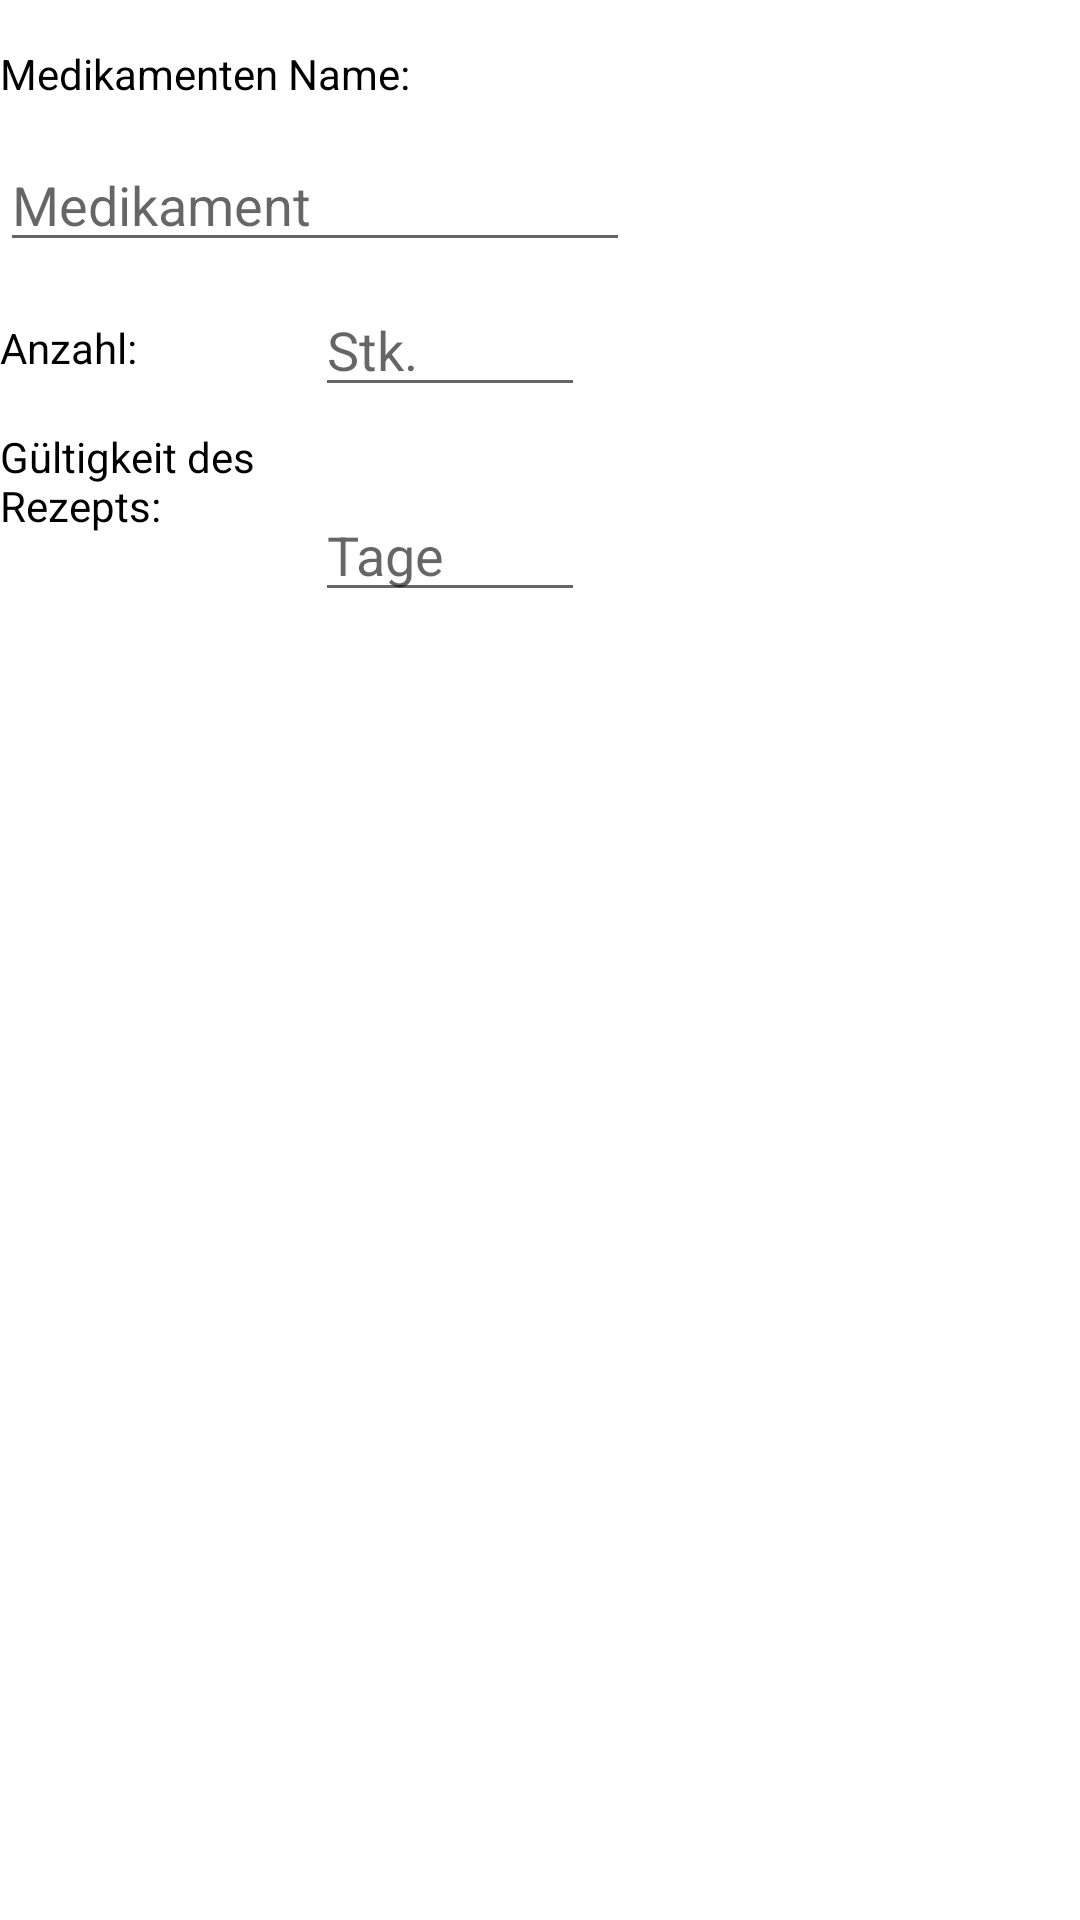

This screen was rendered from an Android layout file. Write that file and the resources it references.
<!-- AndroidManifest.xml: application theme Theme.SWE_Wi2223_Praktikum -->
<!-- res/layout/add_med_dialog.xml -->
<?xml version="1.0" encoding="utf-8"?>
<RelativeLayout xmlns:android="http://schemas.android.com/apk/res/android"
    android:layout_width="wrap_content"
    android:layout_height="wrap_content"
    android:layout_gravity="center_horizontal">

    <TextView
        android:id="@+id/textView"
        android:layout_width="wrap_content"
        android:layout_height="wrap_content"
        android:layout_alignParentStart="true"
        android:layout_centerHorizontal="true"
        android:layout_marginStart="0dp"
        android:layout_marginTop="15dp"
        android:text="Medikamenten Name:"
        android:textColor="@color/black"
        android:textSize="@dimen/fontsize_text" />

    <EditText
        android:id="@+id/editTextTextMed"
        android:layout_width="wrap_content"
        android:layout_height="wrap_content"
        android:layout_below="@+id/textView"
        android:layout_marginStart="0dp"
        android:layout_marginTop="12dp"
        android:autofillHints=""
        android:ems="10"
        android:hint="Medikament"
        android:inputType="textPersonName"
        android:textColor="@color/black"
        android:textSize="@dimen/fontsize_text" />

    <TextView
        android:id="@+id/textView2"
        android:layout_width="wrap_content"
        android:layout_height="wrap_content"
        android:layout_below="@+id/editTextTextMed"
        android:layout_marginStart="0dp"
        android:layout_marginTop="19dp"
        android:text="Anzahl:"
        android:textColor="@color/black"
        android:textSize="@dimen/fontsize_text" />

    <EditText
        android:id="@+id/editTextNumber"
        android:layout_width="90dp"
        android:layout_height="wrap_content"
        android:layout_below="@+id/editTextTextMed"
        android:layout_marginStart="15dp"
        android:layout_marginTop="7dp"
        android:layout_toEndOf="@+id/textView3"
        android:autofillHints=""
        android:ems="10"
        android:hint="Stk."
        android:inputType="number"
        android:textColor="@color/black"
        android:textSize="@dimen/fontsize_text" />

    <TextView
        android:id="@+id/textView3"
        android:layout_width="90dp"
        android:layout_height="wrap_content"
        android:layout_below="@+id/editTextNumber"
        android:layout_marginStart="0dp"
        android:layout_marginTop="7dp"
        android:text="Gültigkeit des Rezepts:"
        android:textColor="@color/black"
        android:textSize="@dimen/fontsize_text" />

    <EditText
        android:id="@+id/editTextNumber2"
        android:layout_width="90dp"
        android:layout_height="wrap_content"
        android:layout_below="@+id/editTextNumber"
        android:layout_marginStart="15dp"
        android:layout_marginTop="27dp"
        android:layout_toEndOf="@+id/textView3"
        android:autofillHints=""
        android:ems="10"
        android:hint="Tage"
        android:inputType="number"
        android:textColor="@color/black"
        android:textSize="@dimen/fontsize_text" />

</RelativeLayout>
<!-- resources referenced by this layout -->
<resources>
  <color name="black">#FF000000</color>
  <style name="Theme.SWE_Wi2223_Praktikum" parent="Theme.MaterialComponents.DayNight.DarkActionBar">
          
          <item name="colorPrimary">@color/purple_500</item>
          <item name="colorPrimaryVariant">@color/purple_700</item>
          <item name="colorOnPrimary">@color/white</item>
          
          <item name="colorSecondary">@color/teal_200</item>
          <item name="colorSecondaryVariant">@color/teal_700</item>
          <item name="colorOnSecondary">@color/black</item>
          
          <item name="android:statusBarColor">?attr/colorPrimaryVariant</item>
          
      </style>
  <color name="purple_500">#FF6200EE</color>
  <color name="purple_700">#FF3700B3</color>
  <color name="white">#FFFFFFFF</color>
  <color name="teal_200">#FF03DAC5</color>
  <color name="teal_700">#FF018786</color>
</resources>
